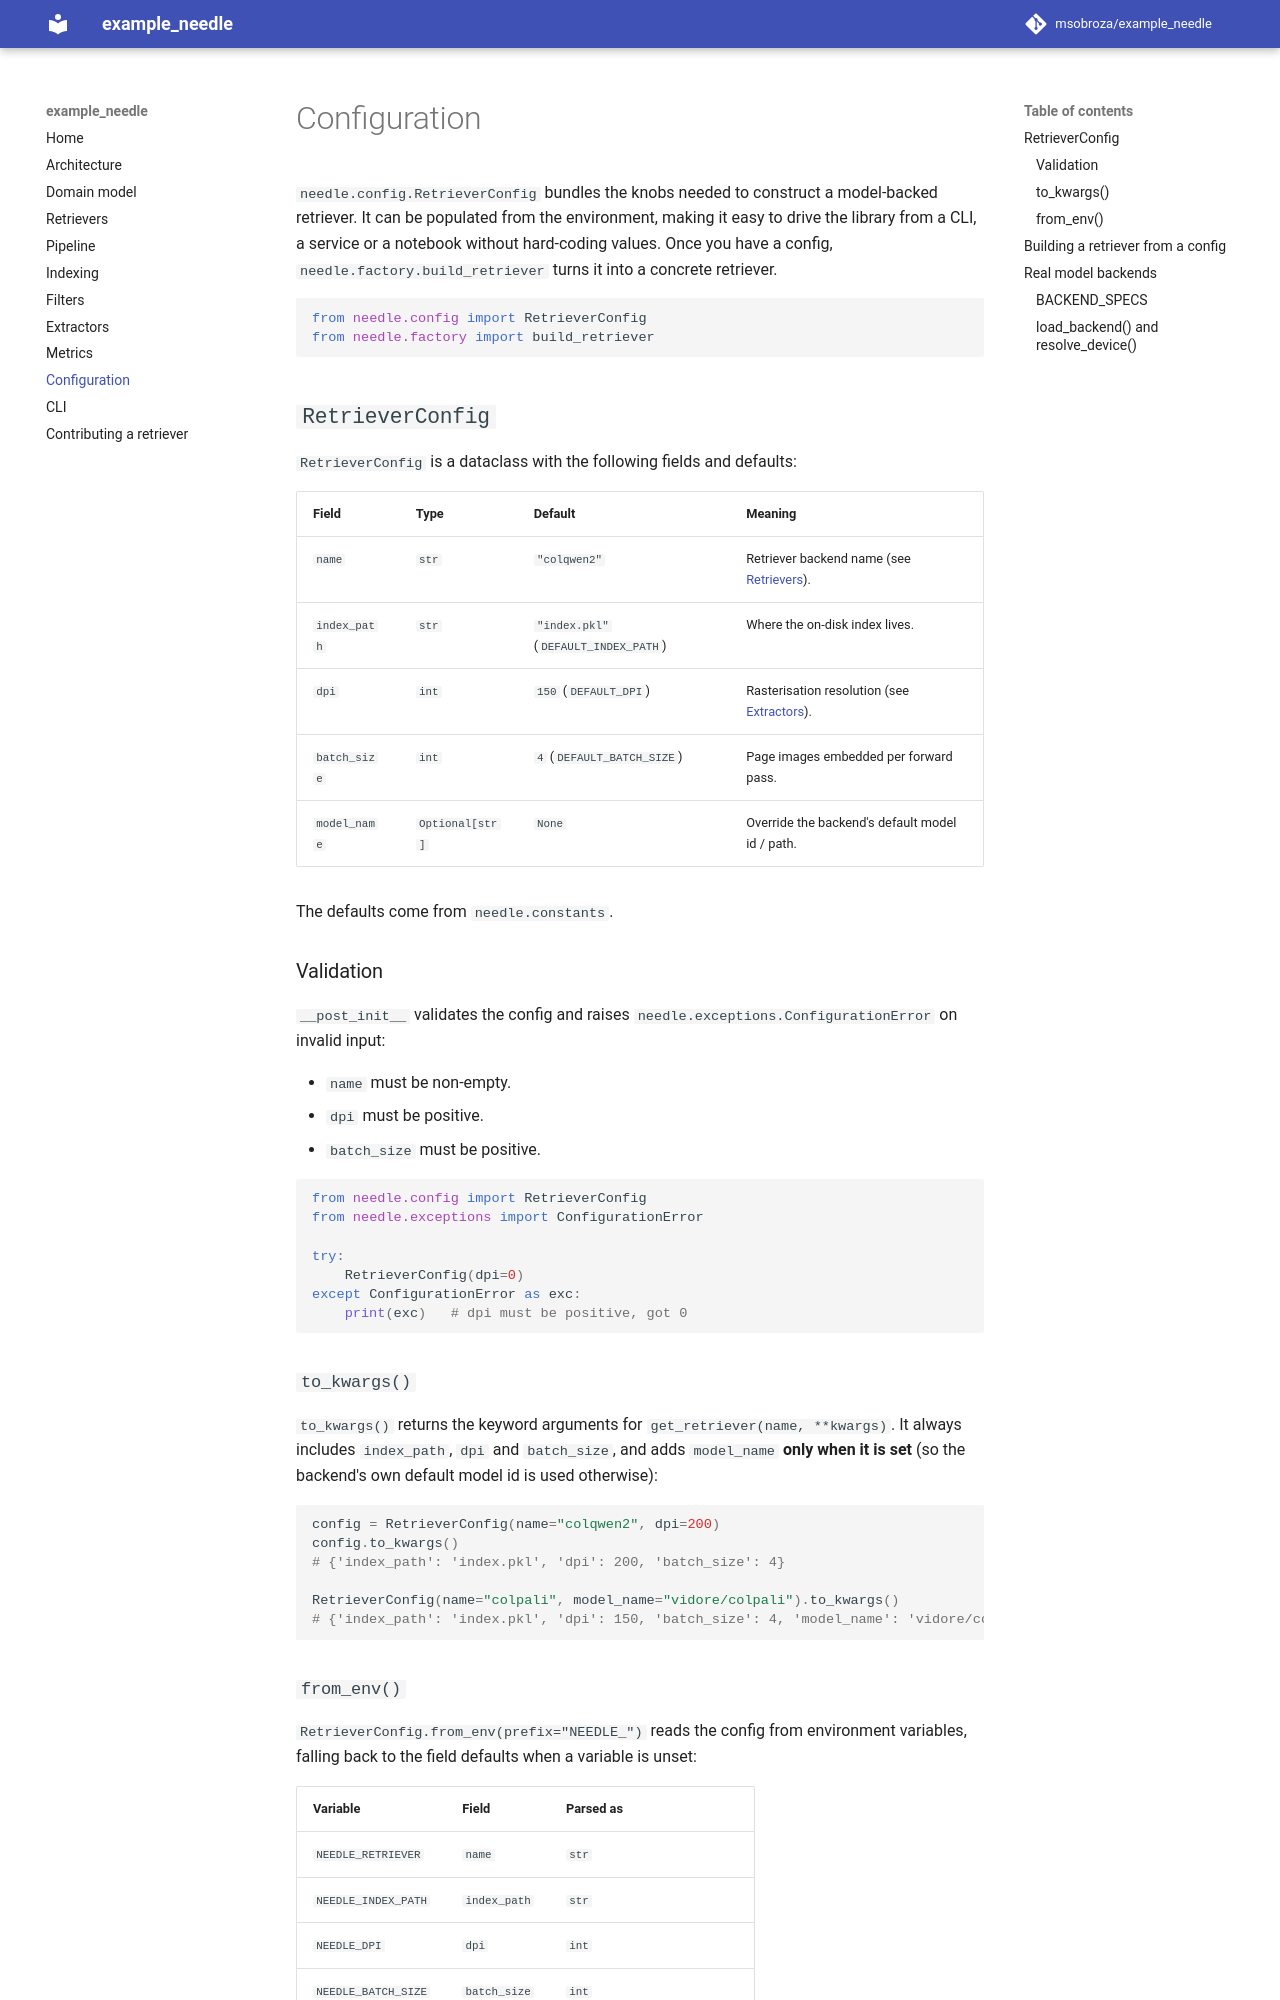

repository: msobroza/example_needle · page: configuration/index.html · generator: mkdocs

# Configuration

`needle.config.RetrieverConfig` bundles the knobs needed to construct a
model-backed retriever. It can be populated from the environment, making it easy
to drive the library from a CLI, a service or a notebook without hard-coding
values. Once you have a config, `needle.factory.build_retriever` turns it into a
concrete retriever.

```python
from needle.config import RetrieverConfig
from needle.factory import build_retriever
```

## `RetrieverConfig`

`RetrieverConfig` is a dataclass with the following fields and defaults:

| Field | Type | Default | Meaning |
| --- | --- | --- | --- |
| `name` | `str` | `"colqwen2"` | Retriever backend name (see [Retrievers](retrievers.md)). |
| `index_path` | `str` | `"index.pkl"` (`DEFAULT_INDEX_PATH`) | Where the on-disk index lives. |
| `dpi` | `int` | `150` (`DEFAULT_DPI`) | Rasterisation resolution (see [Extractors](extractors.md)). |
| `batch_size` | `int` | `4` (`DEFAULT_BATCH_SIZE`) | Page images embedded per forward pass. |
| `model_name` | `Optional[str]` | `None` | Override the backend's default model id / path. |

The defaults come from `needle.constants`.

### Validation

`__post_init__` validates the config and raises
`needle.exceptions.ConfigurationError` on invalid input:

* `name` must be non-empty.
* `dpi` must be positive.
* `batch_size` must be positive.

```python
from needle.config import RetrieverConfig
from needle.exceptions import ConfigurationError

try:
    RetrieverConfig(dpi=0)
except ConfigurationError as exc:
    print(exc)   # dpi must be positive, got 0
```

### `to_kwargs()`

`to_kwargs()` returns the keyword arguments for
`get_retriever(name, **kwargs)`. It always includes `index_path`, `dpi` and
`batch_size`, and adds `model_name` **only when it is set** (so the backend's own
default model id is used otherwise):

```python
config = RetrieverConfig(name="colqwen2", dpi=200)
config.to_kwargs()
# {'index_path': 'index.pkl', 'dpi': 200, 'batch_size': 4}

RetrieverConfig(name="colpali", model_name="vidore/colpali").to_kwargs()
# {'index_path': 'index.pkl', 'dpi': 150, 'batch_size': 4, 'model_name': 'vidore/colpali'}
```
